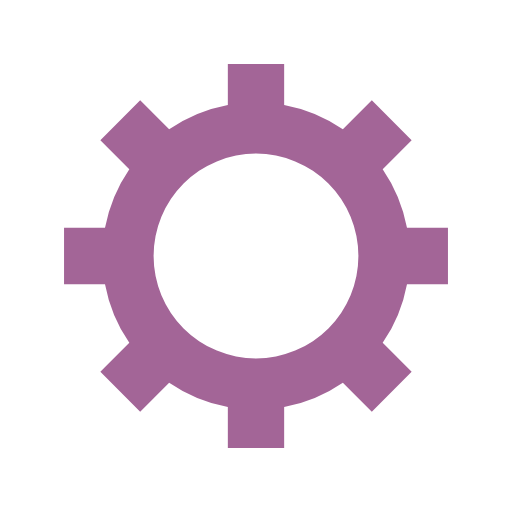
t = 0.00 s
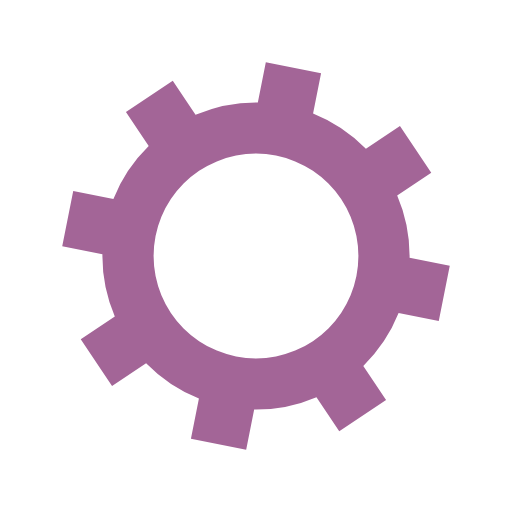
t = 0.05 s
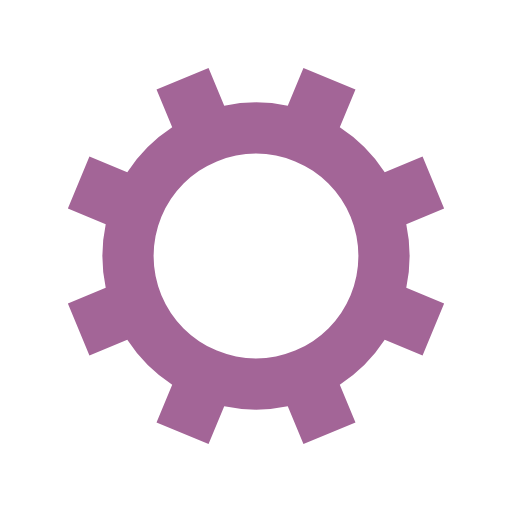
t = 0.10 s
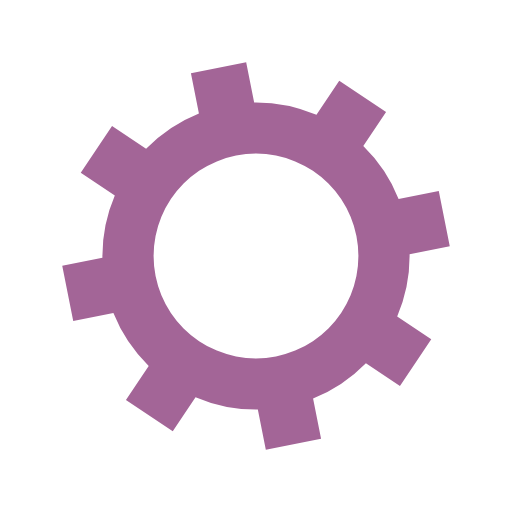
t = 0.15 s

The animated SVG that drew these frames (rendered in a browser with its animation timeline set to each time). Animation: 1 SMIL element (animateTransform=1); one cycle of 0.20 s, repeats indefinitely.

<?xml version="1.0" encoding="utf-8"?>
<svg xmlns="http://www.w3.org/2000/svg" xmlns:xlink="http://www.w3.org/1999/xlink" style="margin: auto; background: none; display: block; shape-rendering: auto;" width="200px" height="200px" viewBox="0 0 100 100" preserveAspectRatio="xMidYMid">
<g transform="translate(50 50)">
<g>
<animateTransform attributeName="transform" type="rotate" values="0;45" keyTimes="0;1" dur="0.2s" repeatCount="indefinite"></animateTransform><path d="M29.491524206117255 -5.5 L37.491524206117255 -5.5 L37.491524206117255 5.5 L29.491524206117255 5.5 A30 30 0 0 1 24.742744050198738 16.964569457146712 L24.742744050198738 16.964569457146712 L30.399598299691117 22.621423706639092 L22.621423706639096 30.399598299691114 L16.964569457146716 24.742744050198734 A30 30 0 0 1 5.5 29.491524206117255 L5.5 29.491524206117255 L5.5 37.491524206117255 L-5.499999999999997 37.491524206117255 L-5.499999999999997 29.491524206117255 A30 30 0 0 1 -16.964569457146705 24.742744050198738 L-16.964569457146705 24.742744050198738 L-22.621423706639085 30.399598299691117 L-30.399598299691117 22.621423706639092 L-24.742744050198738 16.964569457146712 A30 30 0 0 1 -29.491524206117255 5.500000000000009 L-29.491524206117255 5.500000000000009 L-37.491524206117255 5.50000000000001 L-37.491524206117255 -5.500000000000001 L-29.491524206117255 -5.500000000000002 A30 30 0 0 1 -24.742744050198738 -16.964569457146705 L-24.742744050198738 -16.964569457146705 L-30.399598299691117 -22.621423706639085 L-22.621423706639092 -30.399598299691117 L-16.964569457146712 -24.742744050198738 A30 30 0 0 1 -5.500000000000011 -29.491524206117255 L-5.500000000000011 -29.491524206117255 L-5.500000000000012 -37.491524206117255 L5.499999999999998 -37.491524206117255 L5.5 -29.491524206117255 A30 30 0 0 1 16.964569457146702 -24.74274405019874 L16.964569457146702 -24.74274405019874 L22.62142370663908 -30.39959829969112 L30.399598299691117 -22.6214237066391 L24.742744050198738 -16.964569457146716 A30 30 0 0 1 29.491524206117255 -5.500000000000013 M0 -20A20 20 0 1 0 0 20 A20 20 0 1 0 0 -20" fill="#a36597"></path></g></g>
<!-- [ldio] generated by https://loading.io/ --></svg>